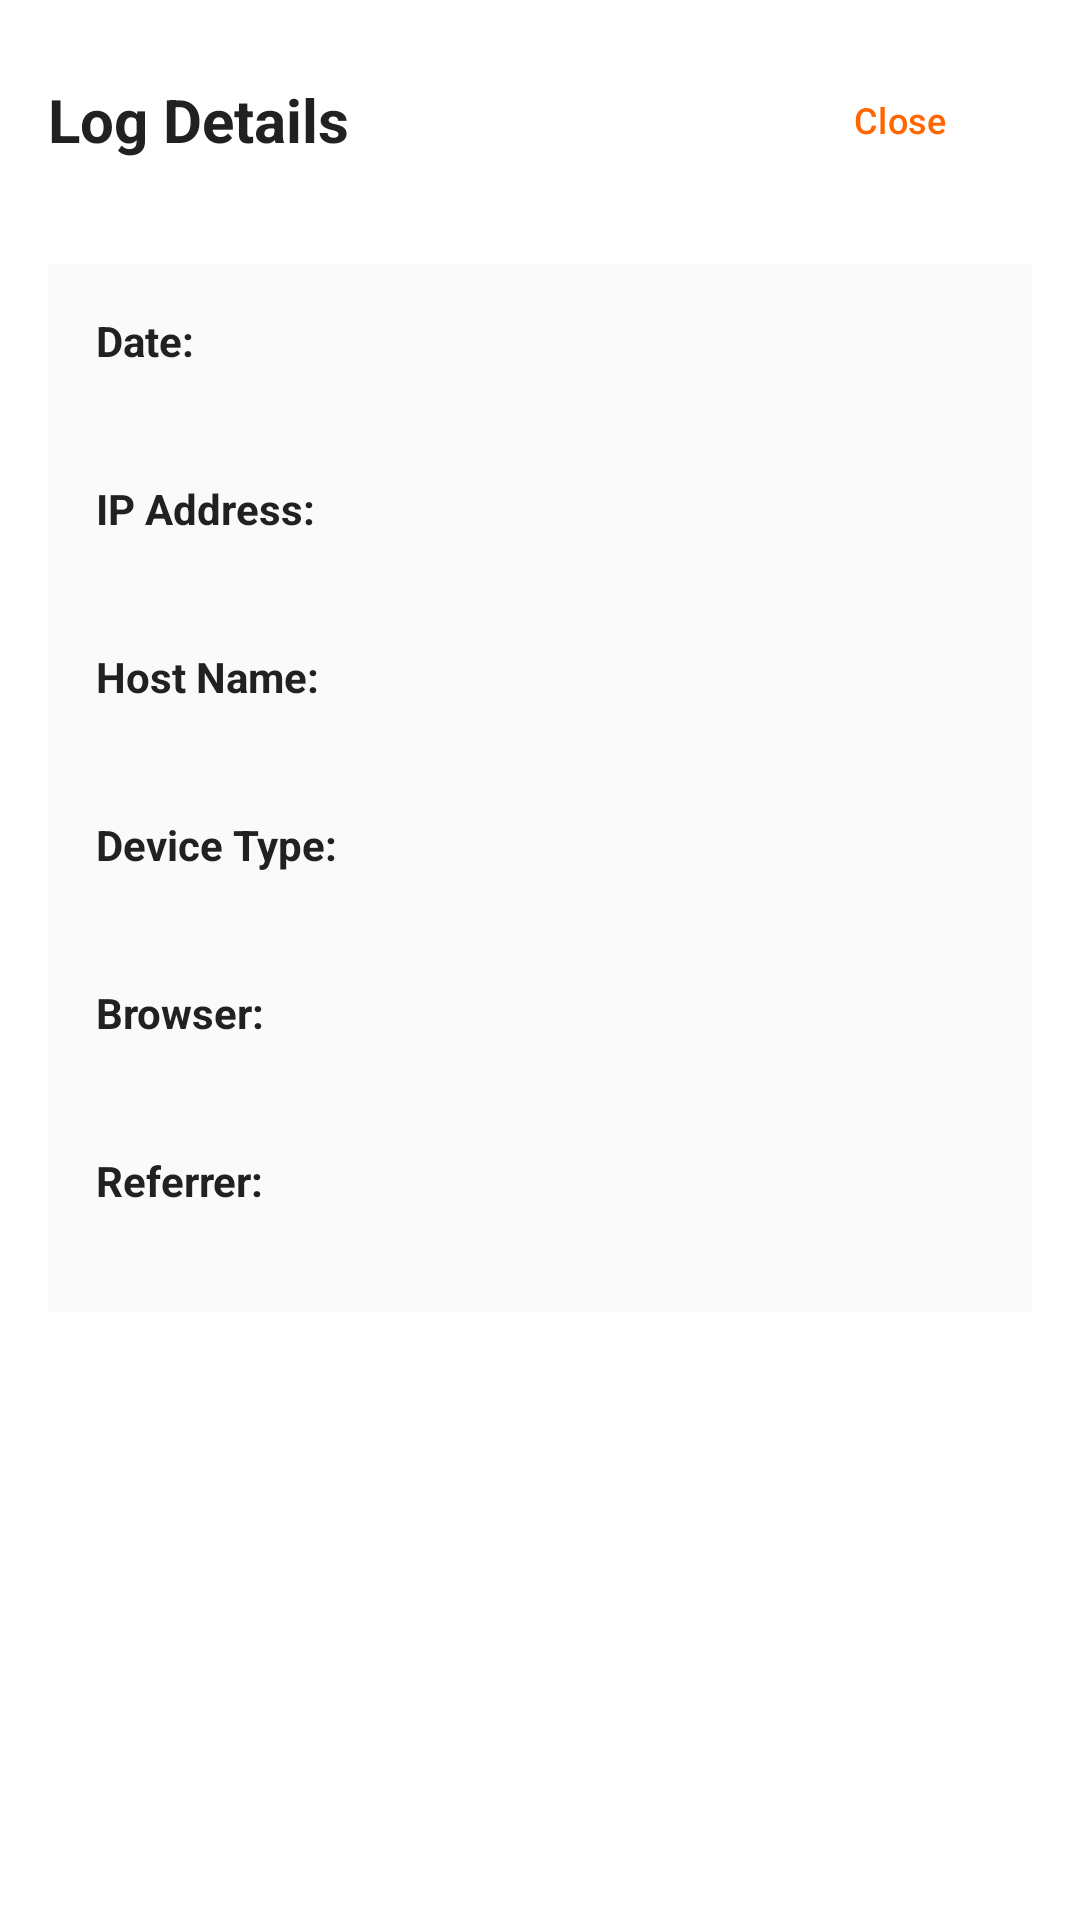

Here is an Android app screen rendered from its layout file. Give the layout XML and the strings, colors and styles it references.
<!-- AndroidManifest.xml: application theme AppTheme.NoActionBar -->
<!-- res/layout/dialog_url_view_log_detail.xml -->
<?xml version="1.0" encoding="utf-8"?>

<ScrollView xmlns:android="http://schemas.android.com/apk/res/android"
    xmlns:tools="http://schemas.android.com/tools"
    android:layout_width="match_parent"
    android:layout_height="match_parent"
    android:background="@android:color/white">

    <LinearLayout
        android:layout_width="match_parent"
        android:layout_height="wrap_content"
        android:orientation="vertical"
        android:padding="16dp">

        
        <LinearLayout
            android:layout_width="match_parent"
            android:layout_height="wrap_content"
            android:orientation="horizontal"
            android:gravity="center_vertical"
            android:layout_marginBottom="24dp">

            <LinearLayout
                android:layout_width="0dp"
                android:layout_height="wrap_content"
                android:layout_weight="1"
                android:orientation="vertical">

                <TextView
                    android:id="@+id/tvTitle"
                    android:layout_width="wrap_content"
                    android:layout_height="wrap_content"
                    android:text="@string/view_log_detail_title"
                    android:textSize="20sp"
                    android:textStyle="bold"
                    android:textColor="@color/text_primary" />

                
                <TextView
                    android:id="@+id/tvSubtitle"
                    android:layout_width="wrap_content"
                    android:layout_height="wrap_content"
                    android:text="@string/entry_details_subtitle"
                    android:textSize="14sp"
                    android:textColor="@color/text_secondary"
                    android:visibility="gone" />

            </LinearLayout>

            <Button
                android:id="@+id/btnClose"
                android:layout_width="wrap_content"
                android:layout_height="wrap_content"
                android:text="@string/close"
                android:textSize="12sp"
                style="@style/Widget.Material3.Button.TextButton" />

        </LinearLayout>

        
        <LinearLayout
            android:layout_width="match_parent"
            android:layout_height="wrap_content"
            android:orientation="vertical"
            android:background="@color/background_light"
            android:padding="16dp">

            
            <TextView
                android:layout_width="wrap_content"
                android:layout_height="wrap_content"
                android:text="@string/detail_label_date"
                android:textStyle="bold"
                android:textColor="@color/text_primary" />

            <TextView
                android:id="@+id/tvDate"
                android:layout_width="match_parent"
                android:layout_height="wrap_content"
                android:layout_marginStart="12dp"
                android:layout_marginTop="2dp"
                android:layout_marginBottom="16dp"
                android:textColor="@color/text_primary"
                tools:text="2025-01-15 02:30:25 PM" />

            
            <TextView
                android:layout_width="wrap_content"
                android:layout_height="wrap_content"
                android:text="@string/detail_label_ip_address"
                android:textStyle="bold"
                android:textColor="@color/text_primary" />

            <TextView
                android:id="@+id/tvIpAddress"
                android:layout_width="match_parent"
                android:layout_height="wrap_content"
                android:layout_marginStart="12dp"
                android:layout_marginTop="2dp"
                android:layout_marginBottom="16dp"
                android:textColor="@color/text_primary"
                tools:text="192.168.1.100" />

            
            <TextView
                android:layout_width="wrap_content"
                android:layout_height="wrap_content"
                android:text="@string/detail_label_host_name"
                android:textStyle="bold"
                android:textColor="@color/text_primary" />

            <TextView
                android:id="@+id/tvHostName"
                android:layout_width="match_parent"
                android:layout_height="wrap_content"
                android:layout_marginStart="12dp"
                android:layout_marginTop="2dp"
                android:layout_marginBottom="16dp"
                android:textColor="@color/text_primary"
                tools:text="ec2-52-14-88-101.us-east-2.compute.amazonaws.com" />

            
            <TextView
                android:layout_width="wrap_content"
                android:layout_height="wrap_content"
                android:text="@string/detail_label_device_type"
                android:textStyle="bold"
                android:textColor="@color/text_primary" />

            <TextView
                android:id="@+id/tvDeviceType"
                android:layout_width="match_parent"
                android:layout_height="wrap_content"
                android:layout_marginStart="12dp"
                android:layout_marginTop="2dp"
                android:layout_marginBottom="16dp"
                android:textColor="@color/text_primary"
                tools:text="Mobile, Android 14" />

            
            <TextView
                android:layout_width="wrap_content"
                android:layout_height="wrap_content"
                android:text="@string/detail_label_browser"
                android:textStyle="bold"
                android:textColor="@color/text_primary" />

            <TextView
                android:id="@+id/tvBrowserName"
                android:layout_width="match_parent"
                android:layout_height="wrap_content"
                android:layout_marginStart="12dp"
                android:layout_marginTop="2dp"
                android:layout_marginBottom="16dp"
                android:textColor="@color/text_primary"
                tools:text="Chrome, 120.0.6099.199" />

            
            <TextView
                android:layout_width="wrap_content"
                android:layout_height="wrap_content"
                android:text="@string/detail_label_referrer"
                android:textStyle="bold"
                android:textColor="@color/text_primary" />

            <TextView
                android:id="@+id/tvReferringUrl"
                android:layout_width="match_parent"
                android:layout_height="wrap_content"
                android:layout_marginStart="12dp"
                android:layout_marginTop="2dp"
                android:textColor="@color/vex_blue"
                android:autoLink="web"
                android:textSize="12sp"
                android:lineSpacingExtra="2dp"
                android:textIsSelectable="true"
                tools:text="https://example.com/very/long/url" />
        </LinearLayout>

    </LinearLayout>

</ScrollView>
<!-- resources referenced by this layout -->
<resources>
  <color name="background_light">#FAFAFA</color>
  <color name="text_primary">#212121</color>
  <color name="text_secondary">#757575</color>
  <color name="vex_blue">#003366</color>
  <string name="close">Close</string>
  <string name="detail_label_browser">Browser:</string>
  <string name="detail_label_date">Date:</string>
  <string name="detail_label_device_type">Device Type:</string>
  <string name="detail_label_host_name">Host Name:</string>
  <string name="detail_label_ip_address">IP Address:</string>
  <string name="detail_label_referrer">Referrer:</string>
  <string name="entry_details_subtitle">Entry Details</string>
  <string name="view_log_detail_title">Log Details</string>
  <style name="AppTheme.NoActionBar" parent="Theme.Material3.DayNight.NoActionBar">
          <item name="colorPrimary">@color/vex_orange</item>
          <item name="colorOnPrimary">@color/white</item>
          <item name="colorSecondary">@color/vex_blue</item>
          <item name="colorOnSecondary">@color/white</item>
          <item name="colorSurface">@color/white</item>
          <item name="colorOnSurface">@color/text_primary</item>
          
          
      </style>
  <color name="vex_orange">#FF6600</color>
  <color name="white">#FFFFFF</color>
</resources>
